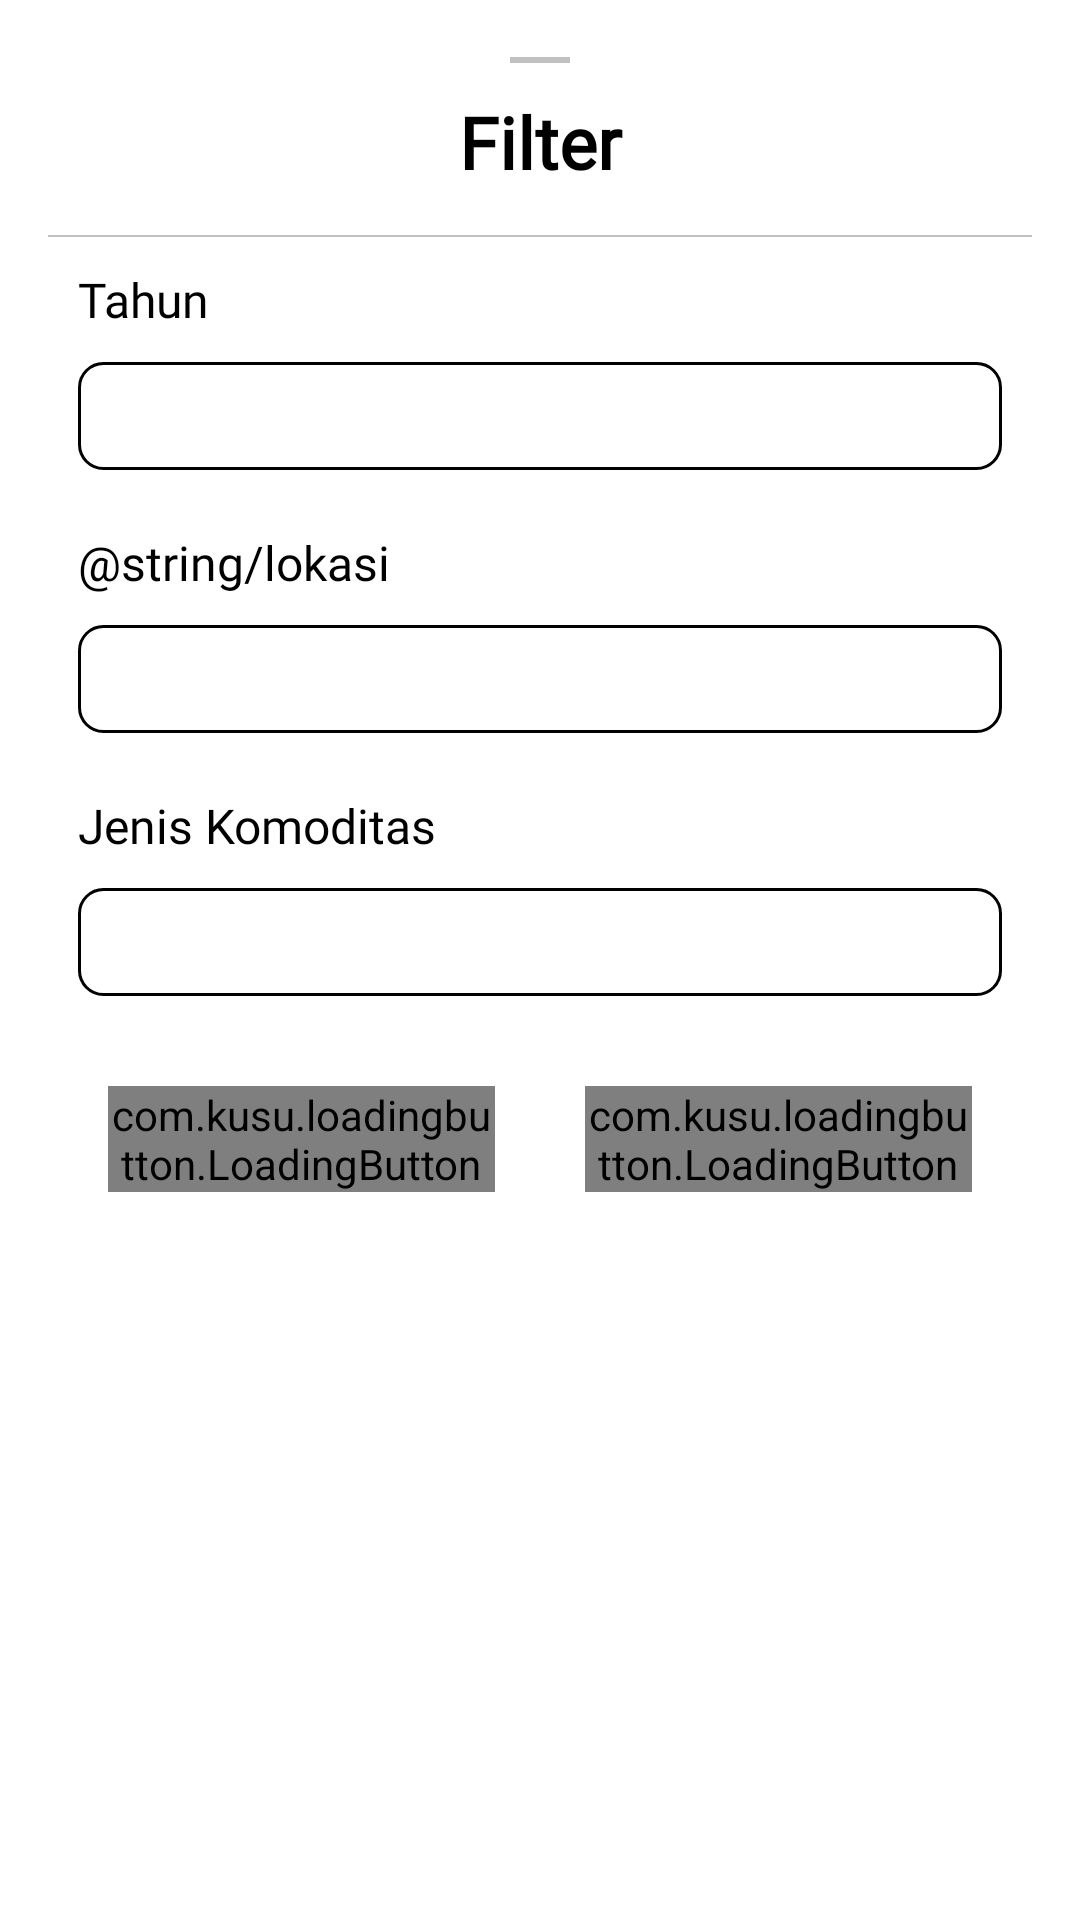

This screen was rendered from an Android layout file. Write that file and the resources it references.
<!-- AndroidManifest.xml: application theme Theme.Drones_isai -->
<!-- res/layout/filter_bottom_popup.xml -->
<?xml version="1.0" encoding="utf-8"?>
<LinearLayout xmlns:android="http://schemas.android.com/apk/res/android"
    xmlns:app="http://schemas.android.com/apk/res-auto"
    android:layout_width="match_parent"
    android:layout_height="wrap_content"
    android:orientation="vertical"
    android:padding="16dp">

    <View
        android:layout_width="20dp"
        android:layout_height="2dp"
        android:layout_gravity="center"
        android:layout_marginTop="3dp"
        android:background="#c0c0c0" />

    <TextView
        android:layout_width="match_parent"
        android:layout_height="wrap_content"
        android:fontFamily="@font/roboto_regular"
        android:gravity="center"
        android:padding="10dp"
        android:text="@string/filter"
        android:textColor="@color/black"
        android:textSize="24sp"
        android:textStyle="bold" />

    <View
        android:layout_width="match_parent"
        android:layout_height="0.65dp"
        android:layout_marginTop="5dp"
        android:background="#c0c0c0" />

    <LinearLayout
        android:layout_width="match_parent"
        android:layout_height="wrap_content"
        android:layout_margin="10dp"
        android:orientation="vertical">

        <TextView
            android:layout_width="match_parent"
            android:layout_height="wrap_content"
            android:layout_marginBottom="10dp"
            android:fontFamily="@font/roboto_regular"
            android:text="@string/tahun"
            android:textColor="@color/black"
            android:textSize="16sp" />

        <Spinner
            android:id="@+id/spinner_tahun"
            android:layout_width="match_parent"
            android:layout_height="wrap_content"
            android:background="@drawable/border_outline"
            android:padding="18dp" />

    </LinearLayout>


    <LinearLayout
        android:layout_width="match_parent"
        android:layout_height="wrap_content"
        android:layout_margin="10dp"
        android:orientation="vertical">

        <TextView
            android:layout_width="match_parent"
            android:layout_height="wrap_content"
            android:layout_marginBottom="10dp"
            android:fontFamily="@font/roboto_regular"
            android:text="@string/lokasi"
            android:textColor="@color/black"
            android:textSize="16sp" />

        <Spinner
            android:id="@+id/spinner_data_karbon"
            android:layout_width="match_parent"
            android:layout_height="wrap_content"
            android:background="@drawable/border_outline"
            android:dropDownWidth="match_parent"
            android:dropDownHorizontalOffset="0dp"
            android:dropDownVerticalOffset="40dp"
            android:gravity="right"
            android:padding="18dp"
            android:popupBackground="@color/white"
            android:popupElevation="8dp"
            android:spinnerMode="dropdown" />

    </LinearLayout>

    <LinearLayout
        android:layout_width="match_parent"
        android:layout_height="wrap_content"
        android:layout_margin="10dp"
        android:orientation="vertical">

        <TextView
            android:layout_width="match_parent"
            android:layout_height="wrap_content"
            android:layout_marginBottom="10dp"
            android:fontFamily="@font/roboto_regular"
            android:text="@string/jenis_komoditas"
            android:textColor="@color/black"
            android:textSize="16sp" />

        <Spinner
            android:id="@+id/spinner_jenis_komoditas"
            android:layout_width="match_parent"
            android:layout_height="wrap_content"
            android:background="@drawable/border_outline"
            android:dropDownWidth="match_parent"
            android:dropDownHorizontalOffset="0dp"
            android:dropDownVerticalOffset="40dp"
            android:gravity="right"
            android:padding="18dp"
            android:popupBackground="@color/white"
            android:popupElevation="8dp"
            android:spinnerMode="dropdown" />

    </LinearLayout>

    <LinearLayout
        android:layout_width="wrap_content"
        android:layout_height="match_parent"
        android:layout_gravity="center"
        android:padding="20dp"
        android:orientation="horizontal">

        <com.kusu.loadingbutton.LoadingButton
            android:id="@+id/allData"
            android:layout_width="200dp"
            android:layout_height="wrap_content"
            android:text="@string/bersihkan_filer"
            android:textColor="@color/white"
            android:layout_weight="0.5"
            app:lb_buttonColor="@color/blue_theme"
            app:lb_loaderColor="@color/white"
            app:lb_shadowColor="@color/blue_light_2" />

        <com.kusu.loadingbutton.LoadingButton
            android:id="@+id/filterBtn"
            android:layout_width="200dp"
            android:layout_height="wrap_content"
            android:layout_weight="0.5"
            android:layout_marginStart="30dp"
            android:text="@string/terapkan_filter"
            android:textColor="@color/white"
            app:lb_buttonColor="@color/blue_theme"
            app:lb_loaderColor="@color/white"
            app:lb_shadowColor="@color/blue_light_2" />

    </LinearLayout>

</LinearLayout>
<!-- resources referenced by this layout -->
<resources>
  <color name="black">#FF000000</color>
  <color name="blue_light_2">#B8C6D8</color>
  <color name="white">#FFFFFFFF</color>
  <!-- drawable border_outline (drawable) -->
  <?xml version="1.0" encoding="utf-8"?>
  <shape xmlns:android="http://schemas.android.com/apk/res/android">
      <solid android:color="#00000000"/> 
      <stroke
          android:width="1dp"
          android:color="#000000" /> 
      <corners android:radius="8dp" /> 
  </shape>
  <string name="filter">Filter</string>
  <string name="jenis_komoditas">Jenis Komoditas</string>
  <string name="tahun">Tahun</string>
  <style name="Theme.Drones_isai" parent="Theme.MaterialComponents.DayNight.NoActionBar">
          
          <item name="colorPrimary">@color/blue_theme</item>
          <item name="colorPrimaryVariant">@color/second_theme</item>
          <item name="colorOnPrimary">@color/white</item>
          
          <item name="colorSecondary">@color/teal_200</item>
          <item name="colorSecondaryVariant">@color/teal_700</item>
          <item name="colorOnSecondary">@color/black</item>
          
          <item name="android:statusBarColor" tools:targetApi="l">?attr/colorPrimaryVariant</item>
          
          <item name="bottomSheetDialogTheme">@style/AppBottomSheetDialogTheme</item>
  
  
      </style>
  <color name="teal_200">#FF03DAC5</color>
  <color name="teal_700">#FF018786</color>
  <style name="AppBottomSheetDialogTheme" parent="Theme.Design.Light.BottomSheetDialog">
          <item name="bottomSheetStyle">@style/AppModalStyle</item>
      </style>
  <style name="AppModalStyle" parent="Widget.Design.BottomSheet.Modal">
          <item name="android:background">@drawable/rounded_top_white</item>
      </style>
</resources>
